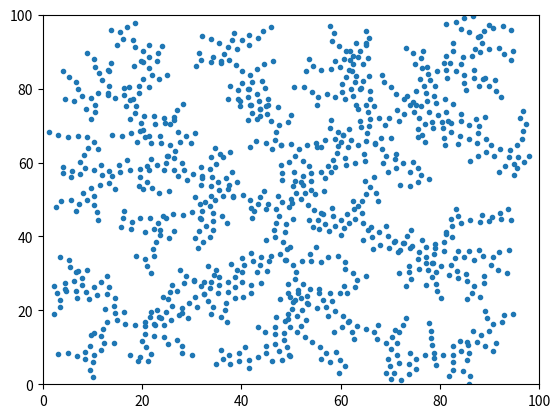

This figure's Python source: (Note: this script raises an exception after producing the figure.)
#!/usr/bin/env python
from random import random
import numpy as np
import matplotlib.pyplot as plt
from math import atan2, sin, cos

pos_init = [50,50]
iter = 1000;

tree = np.empty((iter+1,2))
edges = np.empty((iter+1,2))
tree[0] = pos_init

def build_tree(iter, tree, edges):
    for i in range(iter):
        x = random()*100
        y = random()*100
        node = nearest_neighbor(x,y, tree, i)
        # choose_control
        tree = insert_vertex(node,tree,x,y,i)
        edges = insert_edge(edges, node, i)
        # print x, y, node, tree[0:i+2, :], edges[0:i+1,:]
        # plt.plot(tree[0:i+2,0],tree[0:i+2,1],'.')
        # for k in range(i+1):
        #     plt.plot([tree[edges[k,0]][0],tree[edges[k,1]][0]],[tree[edges[k,0]][1],tree[edges[k,1]][1]])
        # plt.xlim([20,80])
        # plt.ylim([20,80])
        # plt.show(block=False)

    plt.close('all')
    plt.figure()
    plt.plot(tree[0:i+2,0],tree[0:i+2,1],'.')
    plt.xlim([0,100])
    plt.ylim([0,100])
    for k in range(i+1):
        plt.plot([tree[edges[k,0]][0],tree[edges[k,1]][0]],[tree[edges[k,0]][1],tree[edges[k,1]][1]])
    plt.show(block=False)


def insert_vertex(node,tree,x,y,i):
    alpha = atan2(y - tree[node,1], x - tree[node,0])
    xc = 2*cos(alpha) + tree[node,0]
    yc = 2*sin(alpha) + tree[node,1]
    tree[i+1] = [xc,yc]
    return tree

def insert_edge(edges, node, i):
    edges[i] = [node, i+1]
    return edges

# def choose_control(node, x, y):
#     angle = 

def nearest_neighbor(x, y, tree, nodes):
    min_dist = 10000
    min_node = 0
    for i in range(nodes+1):
        dist = (x - tree[i,0])**2 + (y-tree[i,1])**2
        if (dist < min_dist):
            min_dist = dist
            min_node = i
    return min_node

if __name__ == "__main__":
    build_tree(iter,tree,edges)
